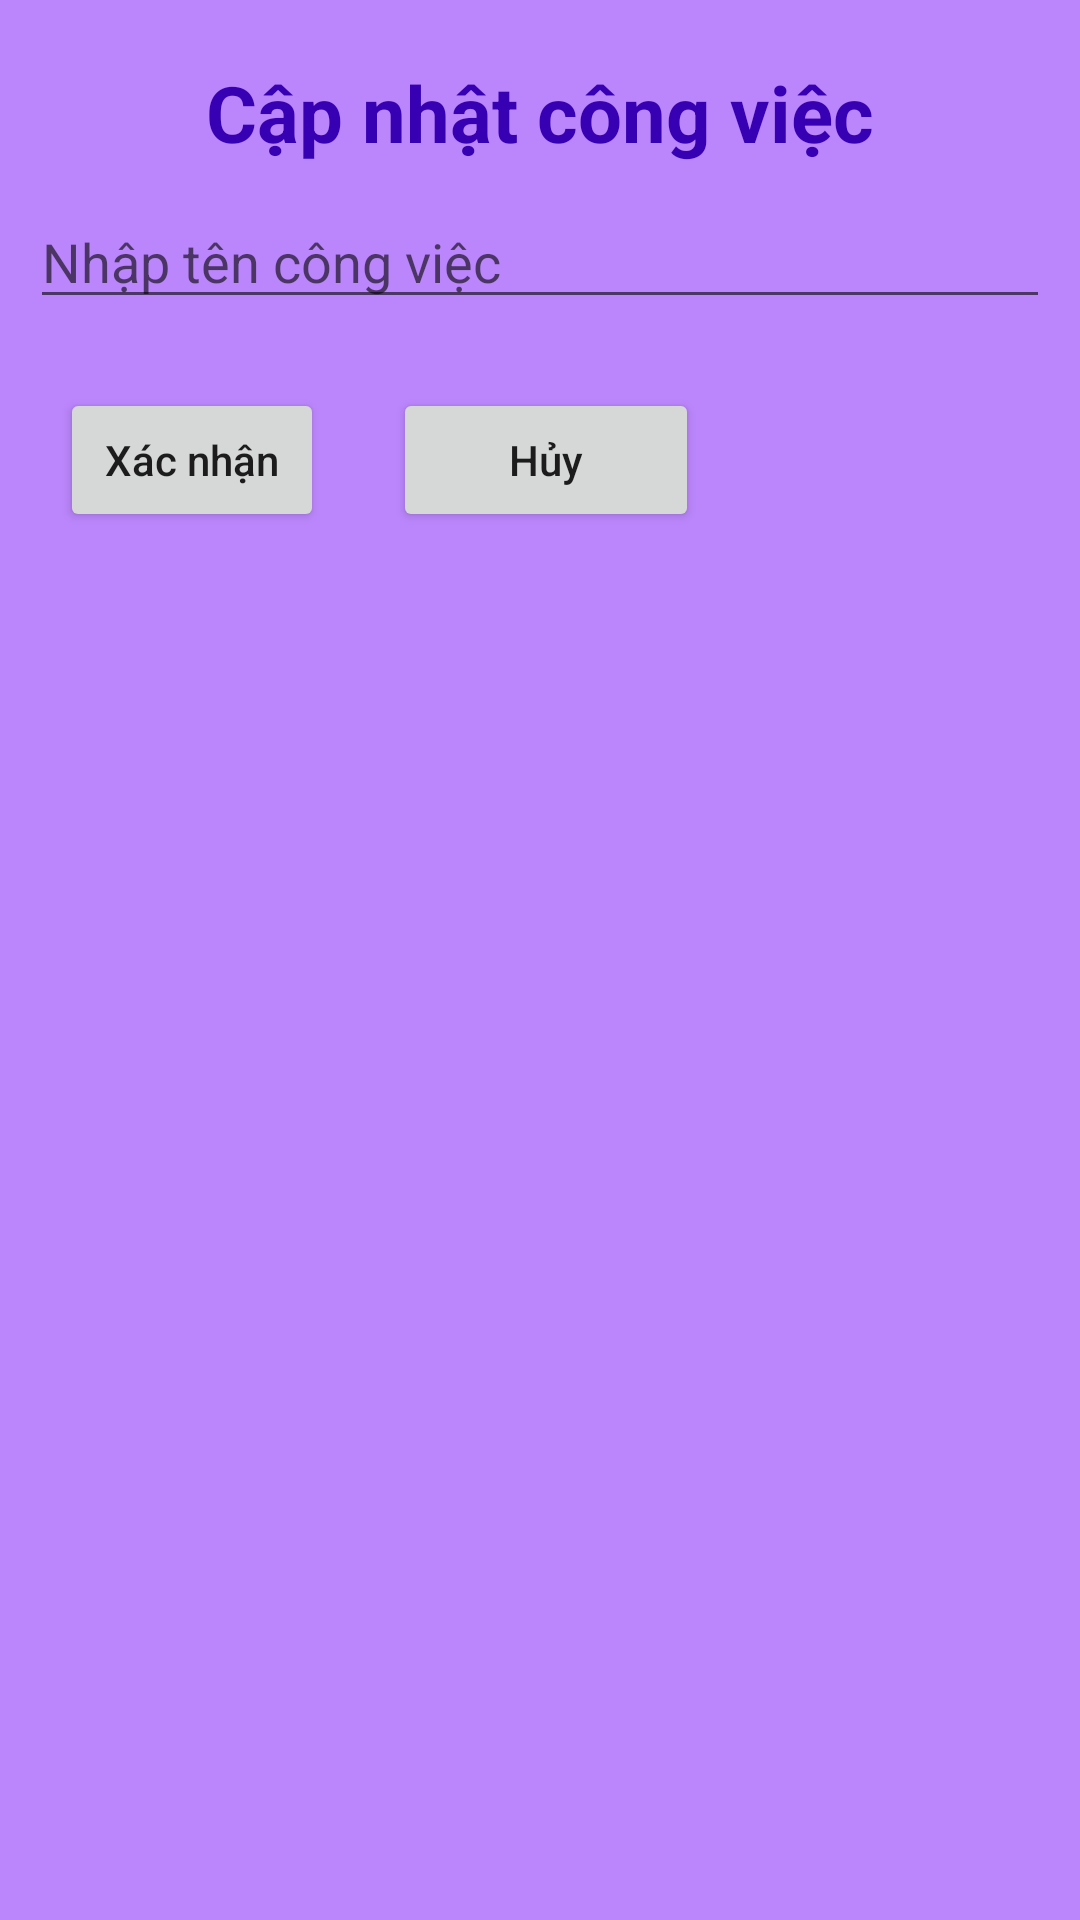

Android layout source for this screen:
<!-- AndroidManifest.xml: application theme Theme.Ngocaodatbuoi5 -->
<!-- res/layout/dialog_sua.xml -->
<?xml version="1.0" encoding="utf-8"?>
<LinearLayout xmlns:android="http://schemas.android.com/apk/res/android"
    android:orientation="vertical"
    android:padding="10dp"
    android:background="@color/purple_200"
    android:layout_width="match_parent"
    android:layout_height="match_parent">

    <TextView
        android:layout_width="match_parent"
        android:layout_height="wrap_content"
        android:padding="10dp"
        android:gravity="center"
        android:text="Cập nhật công việc"
        android:textColor="@color/purple_700"
        android:textSize="26dp"
        android:textStyle="bold" />

    <EditText
        android:id="@+id/editTextTenCvEdit"
        android:hint="Nhập tên công việc"
        android:layout_width="match_parent"
        android:layout_height="wrap_content"/>
    <LinearLayout
        android:layout_width="match_parent"
        android:layout_height="match_parent">
        <Button
            android:layout_marginLeft="10dp"
            android:layout_marginTop="23dp"
            android:id="@+id/buttonXacNhan"
            android:text="Xác nhận"
            android:textAllCaps="false"
            android:layout_width="wrap_content"
            android:layout_height="wrap_content"/>

        <Button
            android:id="@+id/buttonHuyEdit"
            android:layout_width="102dp"
            android:layout_height="wrap_content"
            android:layout_marginLeft="23dp"
            android:layout_marginTop="23dp"
            android:text="Hủy"
            android:textAllCaps="false" />

    </LinearLayout>
</LinearLayout>
<!-- resources referenced by this layout -->
<resources>
  <color name="purple_200">#FFBB86FC</color>
  <color name="purple_700">#FF3700B3</color>
  <style name="Theme.Ngocaodatbuoi5" parent="Theme.MaterialComponents.DayNight.DarkActionBar">
          
          <item name="colorPrimary">@color/purple_500</item>
          <item name="colorPrimaryVariant">@color/purple_700</item>
          <item name="colorOnPrimary">@color/white</item>
          
          <item name="colorSecondary">@color/teal_200</item>
          <item name="colorSecondaryVariant">@color/teal_700</item>
          <item name="colorOnSecondary">@color/black</item>
          
          <item name="android:statusBarColor" tools:targetApi="l">?attr/colorPrimaryVariant</item>
          
      </style>
  <color name="purple_500">#263BB6</color>
  <color name="white">#FFFFFFFF</color>
  <color name="teal_200">#FF03DAC5</color>
  <color name="teal_700">#FF018786</color>
  <color name="black">#FF000000</color>
</resources>
